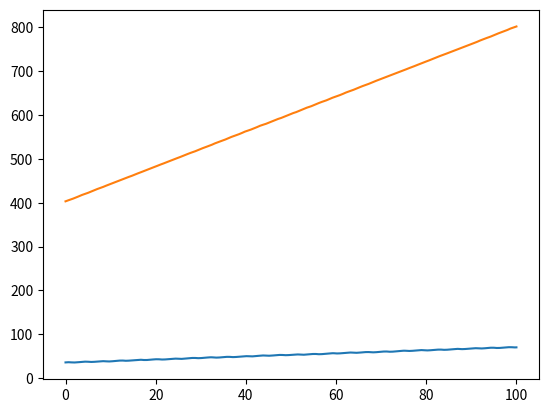
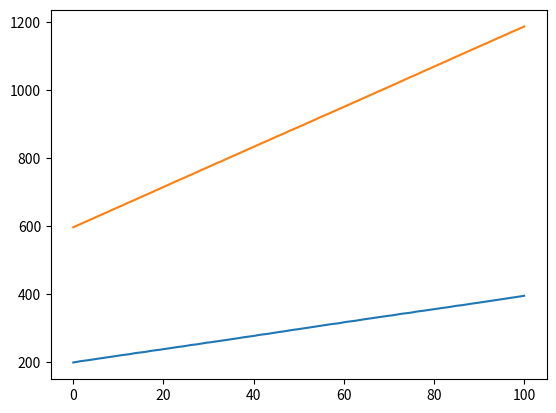
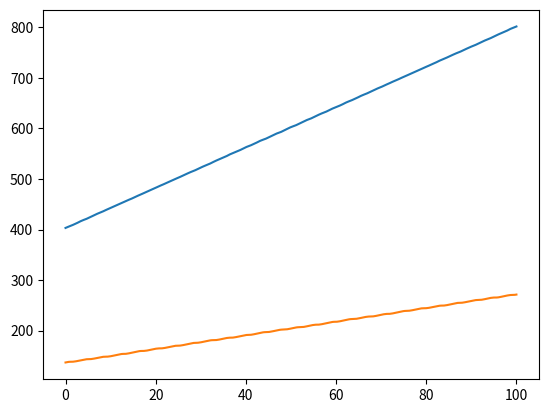
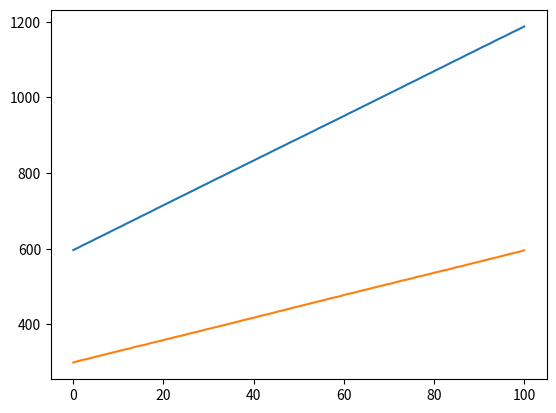

These charts were generated, in order, by the following Python code:
#!/usr/bin/env python
from __future__ import print_function   # <- in case using Python 2.x
import numpy as np

from scipy.integrate import odeint
from matplotlib import pyplot as plt

# TODO(iamabel): Finalize a realisitic margin of error.
MARGIN_ERR = .01

def isSynchronized(neighborhoods, phis, results, D):
    # for neighbor_i, neighborhood_i in enumerate(neighborhoods):
    #     d_ijs = []
    #     for neighbor_j in neighborhood_i:
    #         d_ijs.append(np.linalg.norm(np.subtract(phis[neighbor_i, :, D], phis[neighbor_j, :, D])))
    #     sigma_is.append(np.average(d_ijs))
    #
    # return np.average(sigma_is) < MARGIN_ERR
    return True

# To fix awkward numpy return.
def size(height=0, width=0):
    return (height, width)

def neighbors(xn, alpha):
    neighbors = []
    N = size(*xn.shape)[0]
    for i in range(N):
        neighborhood = []
        d_0 = alpha * np.linalg.norm(xn[i, :])
        for j in range(N): # potential neighbor check
            if (i != j):
                # Get the norm of the vector difference
                d_ij = np.linalg.norm(np.subtract(xn[i, :], xn[j, :]))
                if (d_ij <= d_0):
                    neighborhood.append(j)
        neighbors.append(neighborhood)
    return neighbors

def diffs(phis, neighbors, i):
    diff = []
    for neighbor in neighbors:
        diff.append(phis[i] - phis[neighbor])
    return diff

def miyano(vars, t, K, xn, neighbors):
    (N, D) = size(*xn.shape)
    dphis = np.zeros((N,D))

    for i in range(N):
        for n in range(D):
            # Nth degree of freedom for datapoint i
            dphis[i,n] = xn[i,n] + K * np.average(
                                            np.sin(
                                                diffs(vars[(int)(i/N):(int)((i/N)+N)],
                                                neighbors[i], i)))
    return dphis.flatten('F')

def simulate(trange, phis, K, xn, neighbors):
    # Note that odeint expects a 1D array, so we flatten by column in order to
    # get all phis of a degree in sequence.  It also outputs a 1D array, so we
    # flatten the output (traditionally) as well.
    results = odeint(miyano, phis.flatten('F'), trange, args=(K, xn, neighbors))
    (N, D) = size(*xn.shape)
    print("shape of results matrix:", results.shape)
    print("shape of trange matrix:", trange.shape)
    print("D: ", D)
    for i in range(N):
        # Figure for all nodes
        plt.figure(i)
        plt.clf() # Only visualize final simulation
        for n in range(D):
            # Degree of freedom for i for all times
            plt.plot(trange, results[:,D*n + i])

    return results

'''
(int[][]) -> void
Takes in degrees of freedom from data, finds the optimal conditions for
synchrony and plots the results.
'''
if __name__ == '__main__':
    # TODO(iamabel): Make these input
    phis = np.arange(8).reshape(4,2) # Initial phi measures
    xn = np.arange(8).reshape(4,2)   # Degrees of freedom
    N, D = size(*xn.shape)
    K = 1                            # Fix for a data set

    # TODO(iamabel): Dynamically adjust alpha based on synchronization.
    # Start small, increment, then take last alpha that is "synchronized" under margin of error
    alpha = 3

    trange = np.linspace(0, 100, 300)
    neighbors = neighbors(xn, alpha)

    while True: # emmulate do while
        r = simulate(trange, phis, K, xn, neighbors)
        # Now restart the simulation from where you left off
        phis = r[-1,:]
        r = simulate(trange, phis, K, xn, neighbors)

        # TODO(iamabel): Graph sigma over time in isSynchronized
        if isSynchronized(neighbors, phis, r, D):
            break;

    print("Close the plot window to end the script")
    plt.show()

    data = np.column_stack([r, trange])
    np.savetxt('miyano.dat', data)
